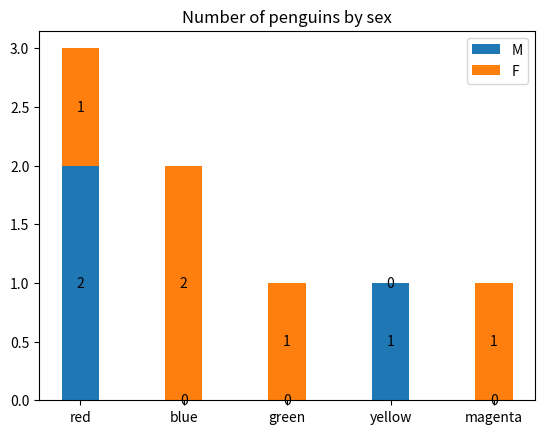

Write Python code to recreate this figure.
from json import dumps
#from kafka import KafkaProducer
#from kafka import KafkaConsumer
#from pymongo import MongoClient
import matplotlib.pyplot as plt
import numpy as np
import pandas as pd
import json


'''consumer = KafkaConsumer(
    'chart1_parser',
     bootstrap_servers=['localhost:9092'],
     auto_offset_reset='earliest',
     enable_auto_commit=True,
     group_id='my-group',
     value_deserializer=lambda x: loads(x.decode('utf-8')))
#producer = KafkaProducer(bootstrap_servers=['localhost:9092'],
 #                        value_serializer=lambda x: 
 #                       dumps(x).encode('utf-8'))

#for message in consumer:
 #   series = message.value
 #  collection.insert_one(message)
 #   print('{} added to {}'.format(message, collection))
'''
#def create_bar_chart(char, val):

#series = [('red', 'blue', 'violet', 'magenta', 'green'), (2, 3, 8, 5, 7)]
series = [('red', 'blue', 'red', 'red', 'blue', 'green', 'yellow', 'magenta'), ('M', 'F', 'F', 'M', 'F', 'F', 'M', 'F')]

characteristics = np.array(series[0])
values = np.array(series[1])

dataset = pd.DataFrame({'char': characteristics, 'values': values})

data = {}

for value in dataset['values'].unique():
    arr = []
    for color in dataset['char'].unique():
        counts = dataset[(dataset['values'] == value) & (dataset['char'] == color)]['char'].count()
        arr.append(counts)
    print(arr)
    data[value] = np.array(arr)

print(data)
chars = np.array(dataset['char'].unique())
print(chars)
width = (1.8 / chars.size)

fig, ax = plt.subplots()
bottom = np.zeros(chars.size)

for val, val_count in data.items():
    p = ax.bar(chars, val_count, width, label=val, bottom=bottom)
    bottom += val_count
    ax.bar_label(p, label_type='center')

ax.set_title('Number of penguins by sex')
ax.legend()

plt.show()